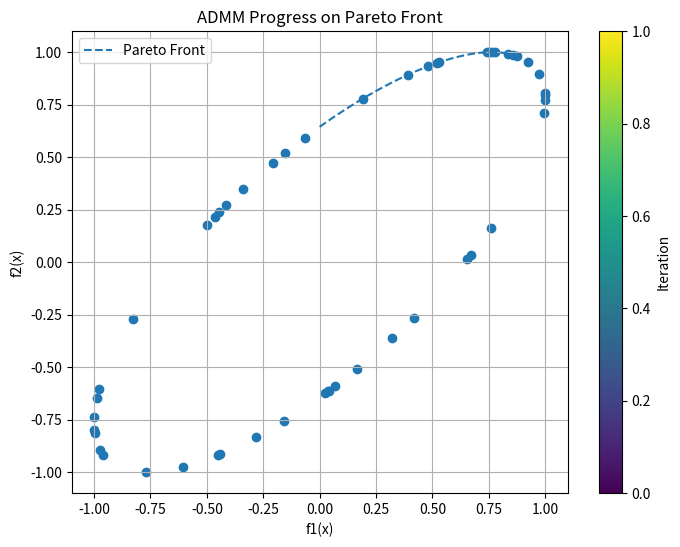

Python code for this plot:
import numpy as np
from scipy.optimize import minimize

# Define the multi-objective problem (Test Case: Concave Pareto Front)
def f1(x):
    return x[0]

def f2(x):
    return 1 - x[0]**2

def grad_f1(x):
    return np.array([1])

def grad_f2(x):
    return np.array([-2 * x[0]])

# convex pareto front
def f1(x):
    return x[0]**2

def f2(x):
    return (x[0]-1)**2

def grad_f1(x):
    return np.array([2 * x[0]])

def grad_f2(x):
    return np.array([2 * (x[0] - 1)])



# convex pareto front
def f1(x):
    return 0.5*np.linalg.norm(x)**2

def f2(x):
    return 0.5*np.linalg.norm(x-2)**2

def grad_f1(x):
    return x

def grad_f2(x):
    return x - 2

#
def f1(x):
    return np.sin(x[0])

def f2(x):
    return np.sin(x[0]+0.7)

def grad_f1(x):
    return np.array([np.cos(x[0])])

def grad_f2(x):
    return np.array([np.cos(x[0]+0.7)])

# ADMM parameters
def moadmm():
    rho = 1.0
    max_iter = 50
    tol = 1e-6
    # weights = np.array([0.5, 0.5])  # Equal weights for Tchebycheff
    weights = np.random.rand(2)
    weights = weights / np.sum(weights)  # Normalize weights
    z_star = np.array([0.0, 0.0])   # Ideal point (minima of f1 and f2)

    # Initialize variables
    # x = np.array([0.0])  # Initial guess (try different values like 0.0, 0.5, 1.0)
    # x = np.random.rand(1)  # Random initial guess
    x = np.random.uniform(-10, 10, 1)  # Random initial guess
    # print(f1(x), f2(x))
    z = np.array([f1(x), f2(x)])
    lambda_ = np.zeros(2)

    # Storage for history
    history_x = [x.copy()]
    history_z = [z.copy()]
    history_t = []

    for iter in range(max_iter):
        # --- x-update: minimize augmented Lagrangian terms ---
        def objective_x(x_val):
            x = np.array([x_val[0]])
            term1 = (rho/2) * (z[0] - f1(x))**2 - lambda_[0] * f1(x)
            term2 = (rho/2) * (z[1] - f2(x))**2 - lambda_[1] * f2(x)
            return term1 + term2

        def gradient_x(x_val):
            x = np.array([x_val[0]])
            grad1 = rho * (f1(x) - z[0]) * grad_f1(x) - lambda_[0] * grad_f1(x)
            grad2 = rho * (f2(x) - z[1]) * grad_f2(x) - lambda_[1] * grad_f2(x)
            return grad1 + grad2

        # Solve x-update using SciPy's BFGS
        res = minimize(objective_x, x, method='BFGS', jac=gradient_x)
        x_new = res.x
        f_x_new = np.array([f1(x_new), f2(x_new)])
        
        # --- (z, t)-update: closed-form solution ---
        z_unconstrained = f_x_new - lambda_ / rho
        t_candidate = np.max(weights * (z_unconstrained - z_star))
        
        # Project z_i to satisfy w_i(z_i - z_i^*) <= t_candidate
        z_new = np.minimum(z_unconstrained, (t_candidate / weights) + z_star)
        t_new = np.max(weights * (z_new - z_star))  # Ensure t is feasible
        
        # --- Dual update ---
        lambda_new = lambda_ + rho * (z_new - f_x_new)
        
        # Store history
        history_x.append(x_new.copy())
        history_z.append(z_new.copy())
        history_t.append(t_new)
        
        # Check convergence
        primal_residual = np.linalg.norm(z_new - f_x_new)
        dual_residual = rho * np.linalg.norm(z_new - z)
        
        if primal_residual < tol and dual_residual < tol:
            print(f"Converged at iteration {iter}")
            break
        
        # Update variables for next iteration
        x = x_new
        z = z_new
        lambda_ = lambda_new


    print(f"Optimal x: {x}")
    print(f"f1(x): {f1(x):.4f}, f2(x): {f2(x):.4f}")
    return x
# Print final results

f1_approx, f2_approx = [], []
for i in range(50):
    x = moadmm()
    print(x)
    f1_approx.append(f1(x))
    f2_approx.append(f2(x))

# print(f"t: {history_t[-1]:.4f}")

# Plot Pareto front (for visualization)
import matplotlib.pyplot as plt

# Generate Pareto front for the test case
x_pareto = np.linspace(0, 1, 100).reshape(-1, 1)
f1_pareto, f2_pareto = [], []
for i in range(len(x_pareto)):
    f1_pareto.append(f1(x_pareto[i]))
    f2_pareto.append(f2(x_pareto[i]))

plt.figure(figsize=(8, 6))
plt.plot(f1_pareto, f2_pareto, label='Pareto Front', linestyle='--')
plt.scatter(f1_approx, f2_approx)
plt.colorbar(label='Iteration')
plt.xlabel('f1(x)')
plt.ylabel('f2(x)')
plt.title('ADMM Progress on Pareto Front')
plt.legend()
plt.grid(True)
plt.savefig('expt1.png')
plt.show()